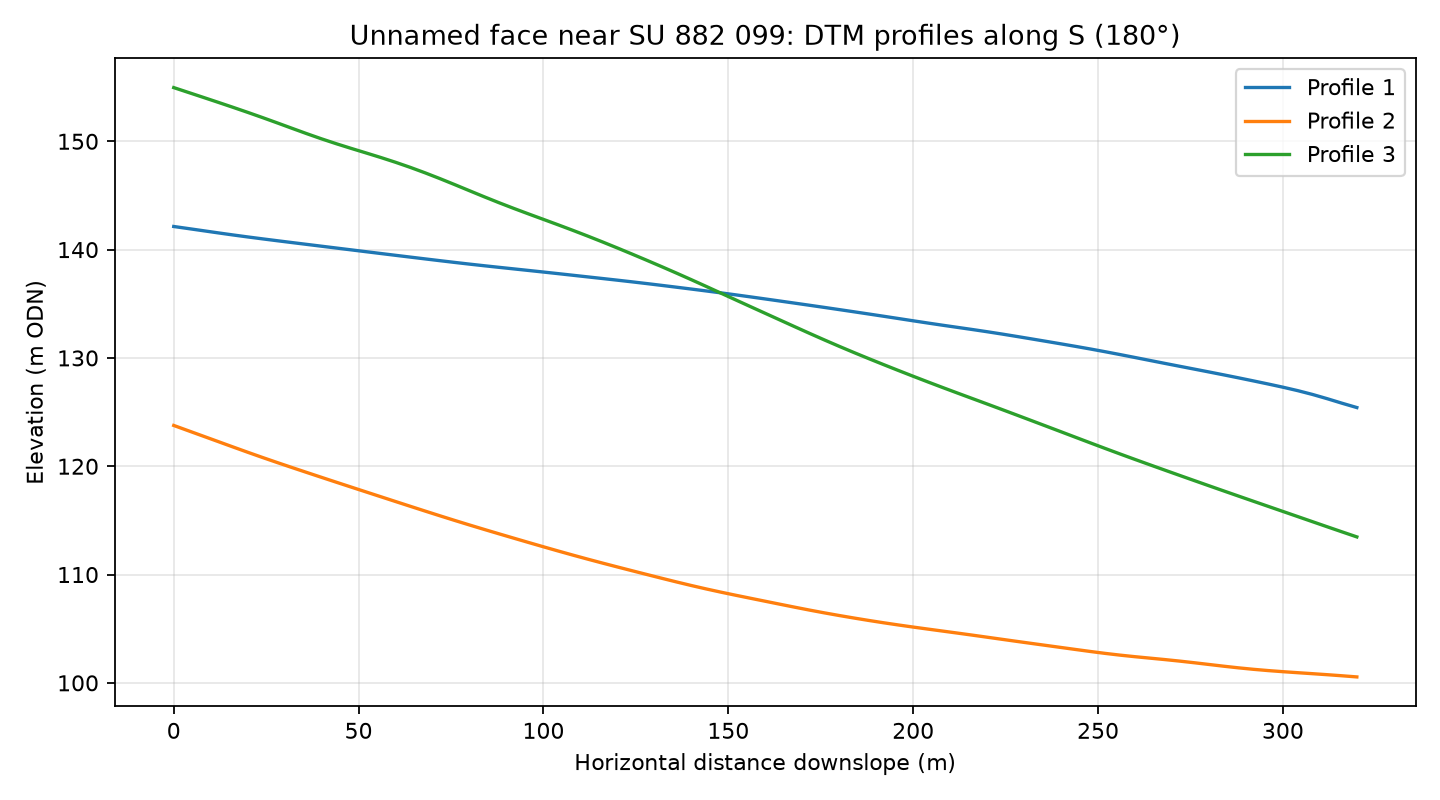

The data file committed next to this chart (first rows):
profile, distance_m, elevation_m
1, 0.0, 142.1
1, 4.0, 141.9
1, 8.0, 141.7
1, 12.0, 141.5
1, 16.0, 141.4
1, 20.0, 141.2
1, 24.0, 141
1, 28.0, 140.8
1, 32.0, 140.7
1, 36.0, 140.5
1, 40.0, 140.3
1, 44.0, 140.1
1, 48.0, 140
1, 52.0, 139.8
1, 56.0, 139.6
1, 60.0, 139.5
1, 64.0, 139.3
1, 68.0, 139.1
1, 72.0, 139
1, 76.0, 138.8
1, 80.0, 138.7
1, 84.0, 138.5
1, 88.0, 138.4
1, 92.0, 138.2
1, 96.0, 138.1
1, 100.0, 137.9
1, 104.0, 137.8
1, 108.0, 137.6
1, 112.0, 137.5
1, 116.0, 137.3
1, 120.0, 137.2
1, 124.0, 137
1, 128.0, 136.9
1, 132.0, 136.7
1, 136.0, 136.5
1, 140.0, 136.4
1, 144.0, 136.2
1, 148.0, 136
1, 152.0, 135.8
1, 156.0, 135.6
1, 160.0, 135.4
1, 164.0, 135.3
1, 168.0, 135.1
1, 172.0, 134.9
1, 176.0, 134.7
1, 180.0, 134.5
1, 184.0, 134.3
1, 188.0, 134.1
1, 192.0, 133.8
1, 196.0, 133.6
1, 200.0, 133.4
1, 204.0, 133.2
1, 208.0, 133
1, 212.0, 132.8
1, 216.0, 132.6
1, 220.0, 132.4
1, 224.0, 132.2
1, 228.0, 132
1, 232.0, 131.8
1, 236.0, 131.5
... 183 more rows
